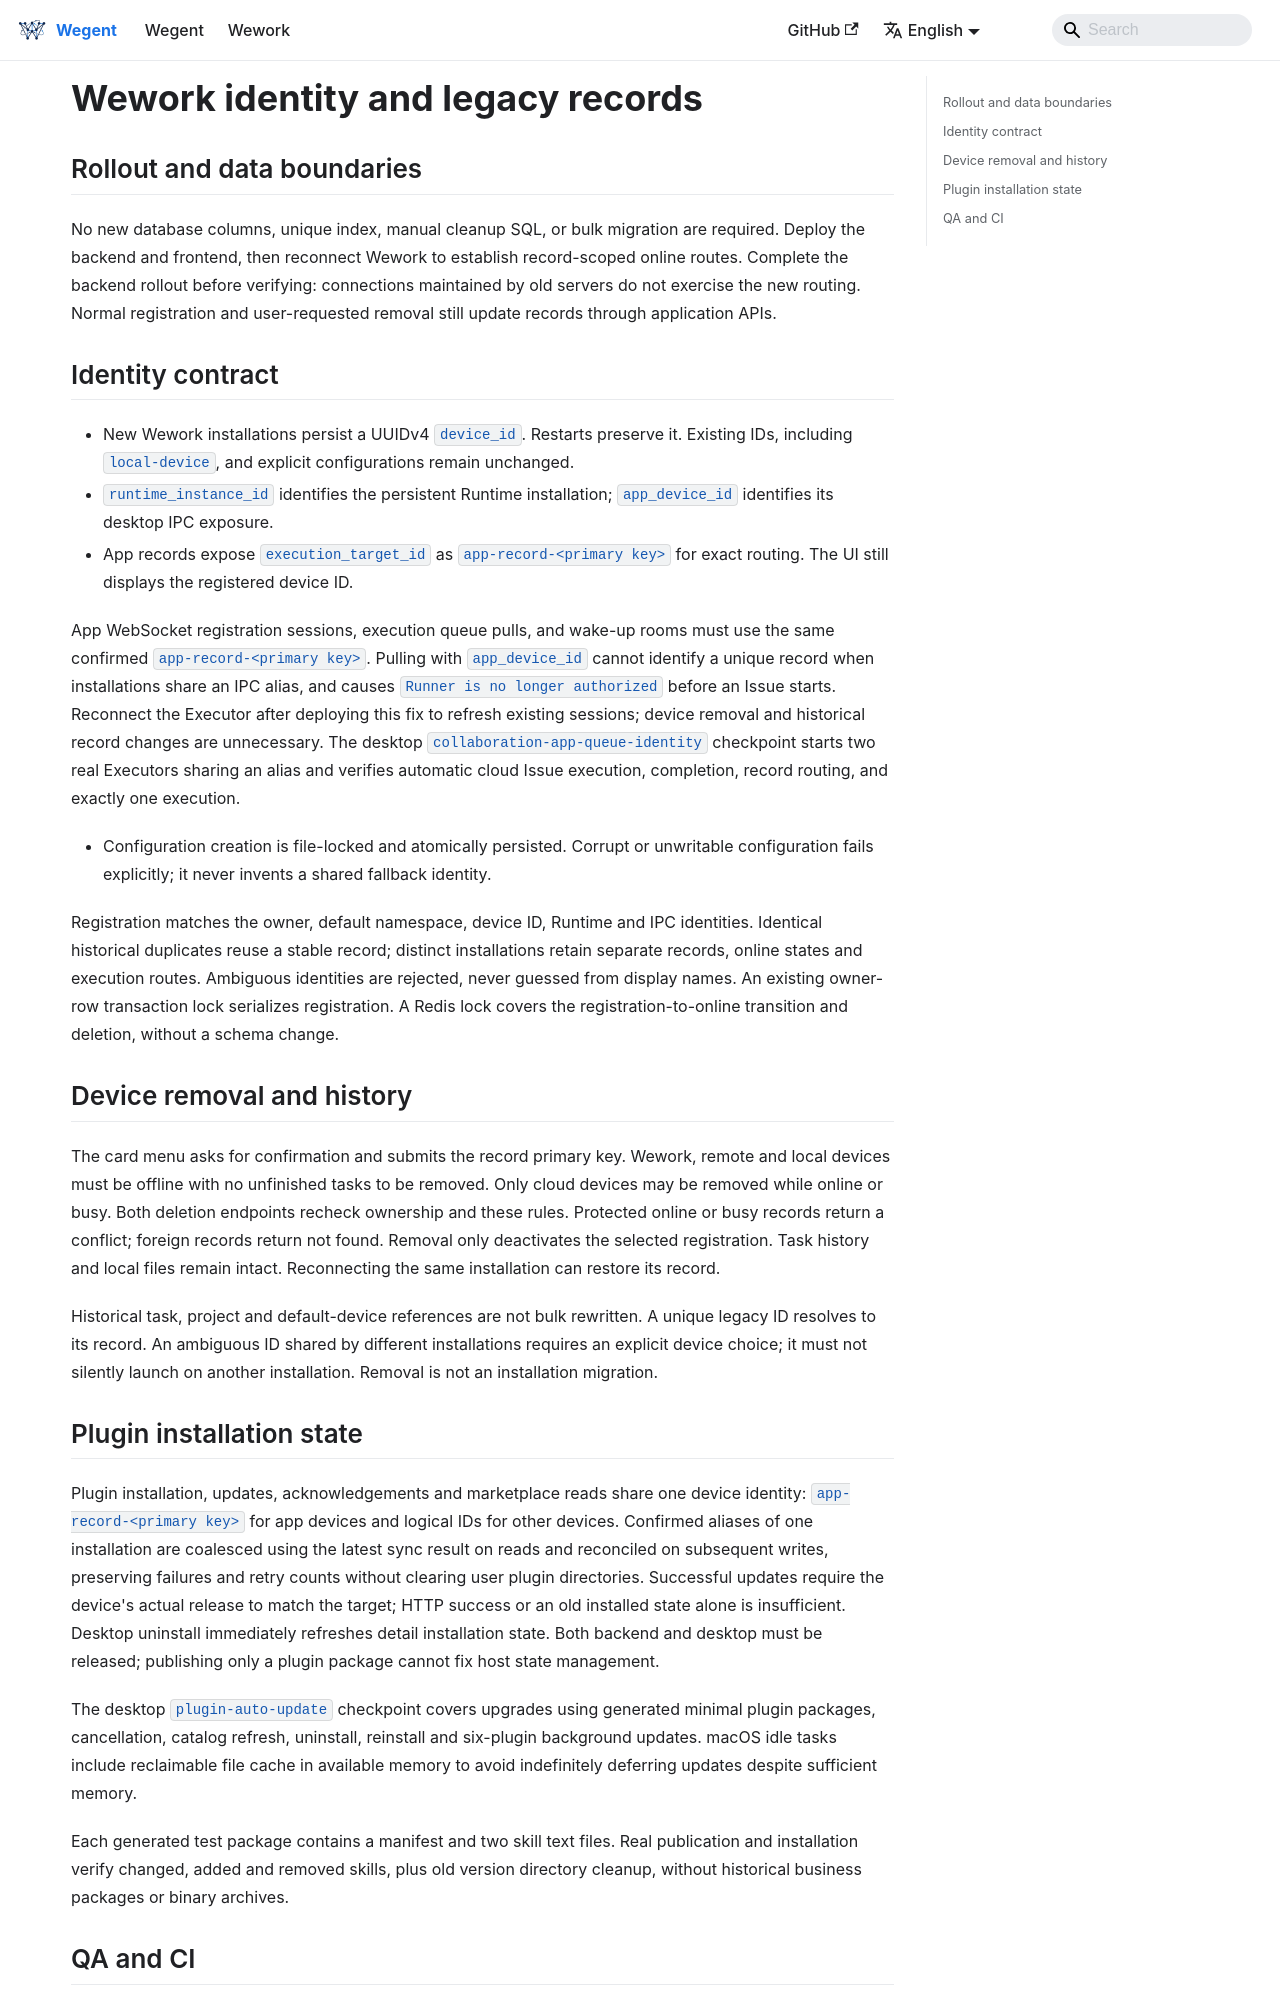

repository: wecode-ai/wegent-docs · page: docs/developer-guide/device-identity-repair.html · generator: docusaurus

---
sidebar_position: 90
---

# Wework identity and legacy records

## Rollout and data boundaries

No new database columns, unique index, manual cleanup SQL, or bulk migration are required.
Deploy the backend and frontend, then reconnect Wework to establish record-scoped online routes.
Complete the backend rollout before verifying: connections maintained by old servers do not exercise the new routing.
Normal registration and user-requested removal still update records through application APIs.

## Identity contract

- New Wework installations persist a UUIDv4 `device_id`. Restarts preserve it. Existing IDs, including `local-device`, and explicit configurations remain unchanged.
- `runtime_instance_id` identifies the persistent Runtime installation; `app_device_id` identifies its desktop IPC exposure.
- App records expose `execution_target_id` as `app-record-<primary key>` for exact routing. The UI still displays the registered device ID.

App WebSocket registration sessions, execution queue pulls, and wake-up rooms
must use the same confirmed `app-record-<primary key>`. Pulling with
`app_device_id` cannot identify a unique record when installations share an IPC
alias, and causes `Runner is no longer authorized` before an Issue starts.
Reconnect the Executor after deploying this fix to refresh existing sessions;
device removal and historical record changes are unnecessary. The desktop
`collaboration-app-queue-identity` checkpoint starts two real Executors sharing
an alias and verifies automatic cloud Issue execution, completion, record routing,
and exactly one execution.
- Configuration creation is file-locked and atomically persisted. Corrupt or unwritable configuration fails explicitly; it never invents a shared fallback identity.

Registration matches the owner, default namespace, device ID, Runtime and IPC identities. Identical historical duplicates reuse a stable record; distinct installations retain separate records, online states and execution routes. Ambiguous identities are rejected, never guessed from display names.
An existing owner-row transaction lock serializes registration. A Redis lock covers the registration-to-online transition and deletion, without a schema change.

## Device removal and history

The card menu asks for confirmation and submits the record primary key. Wework, remote and local devices must be offline with no unfinished tasks to be removed. Only cloud devices may be removed while online or busy. Both deletion endpoints recheck ownership and these rules. Protected online or busy records return a conflict; foreign records return not found.
Removal only deactivates the selected registration. Task history and local files remain intact. Reconnecting the same installation can restore its record.

Historical task, project and default-device references are not bulk rewritten. A unique legacy ID resolves to its record. An ambiguous ID shared by different installations requires an explicit device choice; it must not silently launch on another installation. Removal is not an installation migration.
